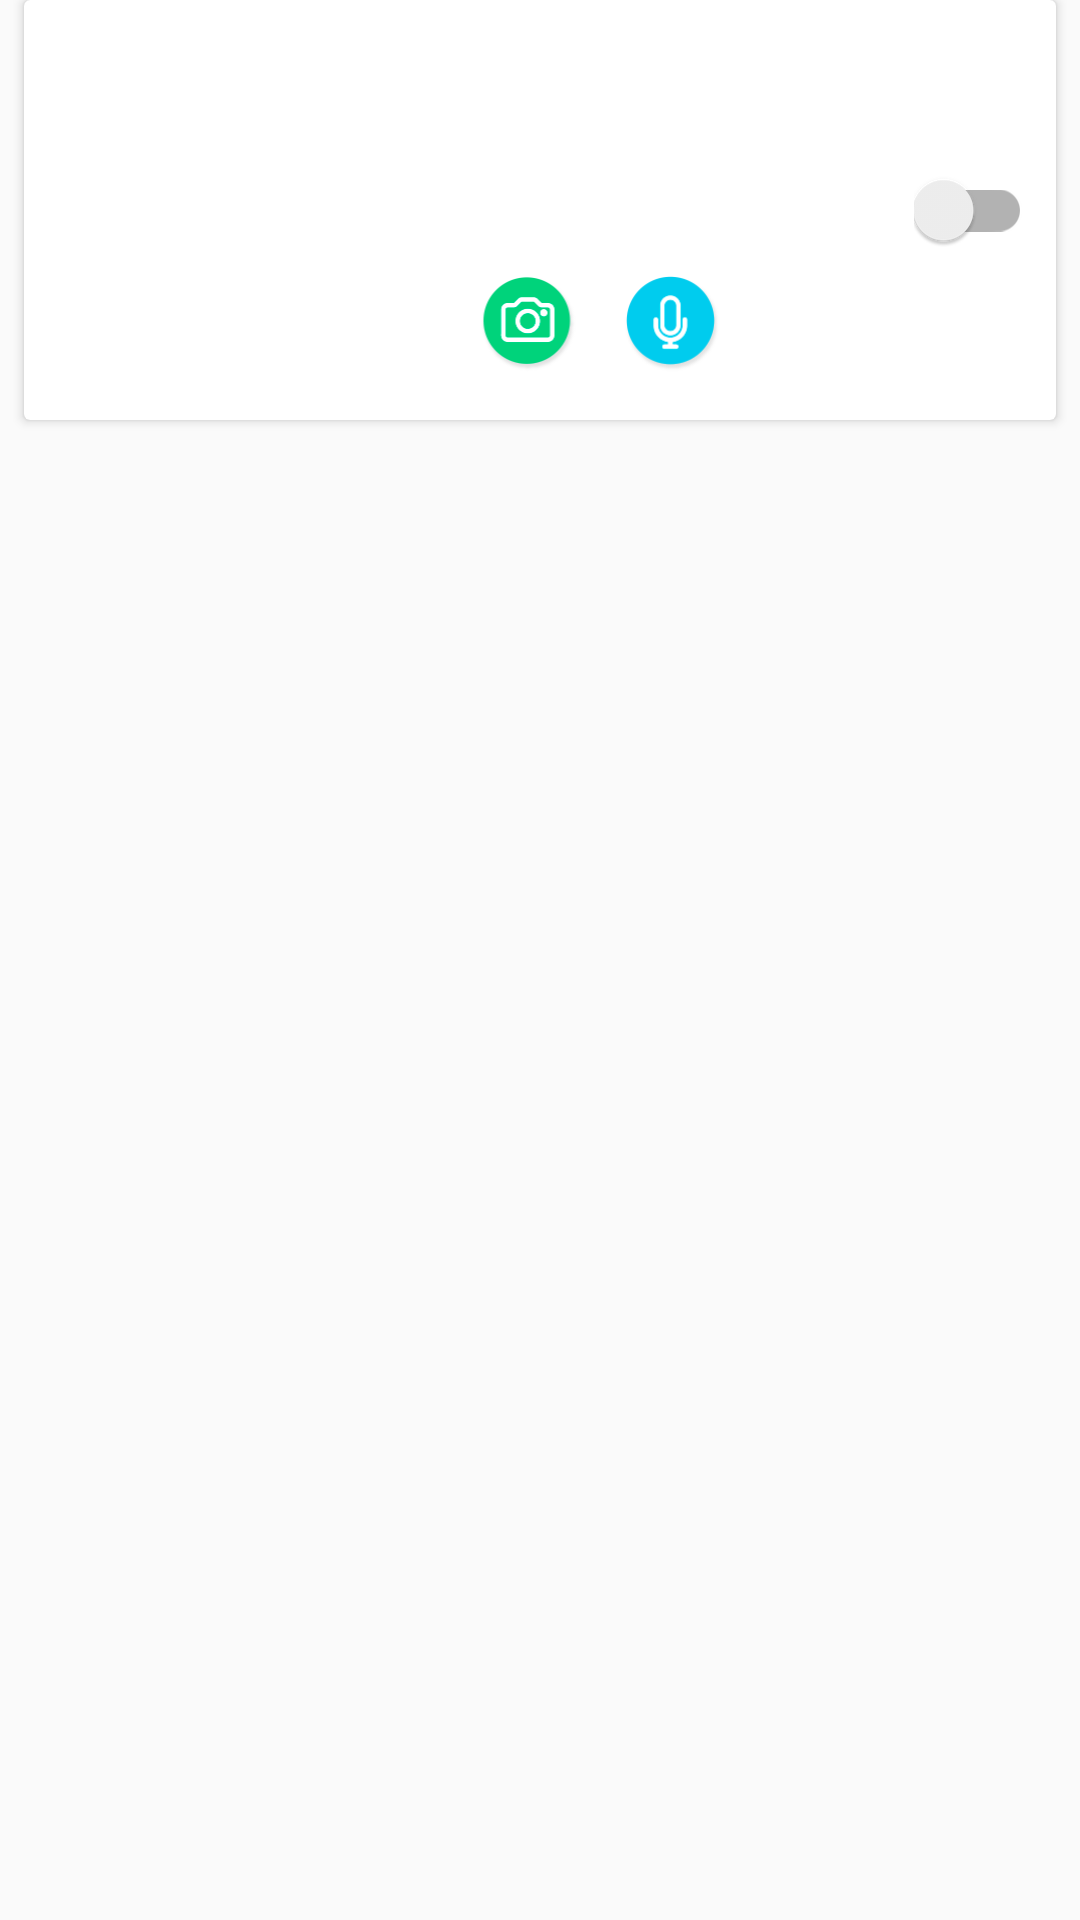

Here is an Android app screen rendered from its layout file. Give the layout XML and the strings, colors and styles it references.
<!-- AndroidManifest.xml: application theme AppTheme -->
<!-- res/layout/view_sub_task_item.xml -->
<?xml version="1.0" encoding="utf-8"?>
<android.support.constraint.ConstraintLayout
    xmlns:android="http://schemas.android.com/apk/res/android"
    android:layout_width="match_parent"
    android:layout_height="150dp">

    <android.support.v7.widget.CardView
        android:layout_width="match_parent"
        xmlns:card_view="http://schemas.android.com/apk/res-auto"
        android:layout_gravity="center"
        android:layout_height="140dp"
        android:layout_marginStart="8dp"
        android:layout_marginEnd="8dp"
        card_view:cardCornerRadius="2dp">

        <View
            android:layout_width="match_parent"
            android:layout_height="80dp"/>

        <android.support.constraint.ConstraintLayout
            android:layout_width="match_parent"
            android:layout_height="match_parent">

            <ImageView
                android:id="@+id/task_image_view"
                android:layout_width="132dp"
                android:layout_height="match_parent"
                android:layout_marginBottom="4dp"
                android:layout_marginStart="4dp"
                android:layout_marginTop="4dp"
                card_view:layout_constraintBottom_toBottomOf="parent"
                card_view:layout_constraintStart_toStartOf="parent"
                card_view:layout_constraintTop_toTopOf="parent" />

            <TextView
                android:layout_width="wrap_content"
                android:layout_height="wrap_content"
                android:layout_margin="16dp"
                android:id="@+id/sub_task_name_text_view"
                android:textSize="18sp"
                android:textStyle="bold"
                card_view:layout_constraintStart_toEndOf="@id/task_image_view"
                card_view:layout_constraintTop_toTopOf="parent"/>

            <ImageView
                android:id="@+id/camera_image_view"
                android:layout_width="32dp"
                android:layout_height="32dp"
                android:src="@drawable/images__camera_icon"
                android:layout_margin="16dp"
                card_view:layout_constraintBottom_toBottomOf="parent"
                card_view:layout_constraintStart_toEndOf="@id/task_image_view"/>

            <ImageView
                android:layout_width="32dp"
                android:layout_height="32dp"
                android:src="@drawable/images_record"
                android:layout_margin="16dp"
                android:id="@+id/record_icon"
                card_view:layout_constraintStart_toEndOf="@id/camera_image_view"
                card_view:layout_constraintBottom_toBottomOf="parent"/>

            <android.support.v7.widget.SwitchCompat
                android:layout_width="0dp"
                android:layout_height="wrap_content"
                android:layout_gravity="center"
                android:layout_marginBottom="8dp"
                android:layout_marginEnd="8dp"
                android:layout_marginTop="8dp"
                android:layout_weight="2"
                android:gravity="center"
                android:id="@+id/sub_task_switcher"
                card_view:layout_constraintBottom_toBottomOf="parent"
                card_view:layout_constraintEnd_toEndOf="parent"
                card_view:layout_constraintTop_toTopOf="parent" />

        </android.support.constraint.ConstraintLayout>

    </android.support.v7.widget.CardView>

</android.support.constraint.ConstraintLayout>
<!-- resources referenced by this layout -->
<resources>
  <!-- drawable images__camera_icon: png bitmap (drawable, 9392 bytes) -->
  <!-- drawable images_record: png bitmap (drawable, 9005 bytes) -->
  <style name="AppTheme" parent="Theme.AppCompat.Light.NoActionBar">
  		<item name="colorPrimary">@color/colorPrimary</item>
  		<item name="colorPrimaryDark">@color/colorPrimaryDark</item>
  		<item name="colorAccent">@color/colorAccent</item>
  		<item name="android:textColor">@color/colorAccent</item>
  		<item name="android:statusBarColor">@color/colorPrimary</item>
  	</style>
  <color name="colorPrimary">#EDFFF4</color>
  <color name="colorPrimaryDark">#2AD27F</color>
  <color name="colorAccent">#303030</color>
</resources>
